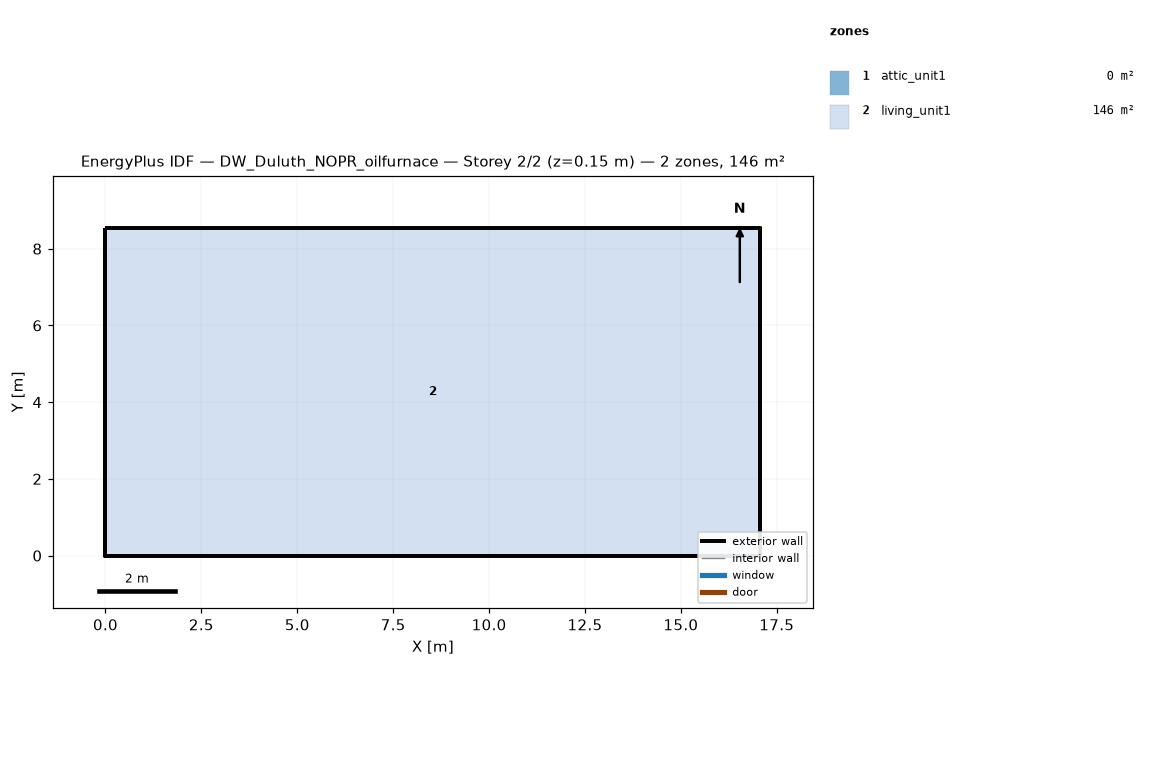
=== STOREY PLAN SPEC (per zone: floor XY polygon, exterior-wall plan segments, windows/doors) ===
zone 1: attic_unit1  (0.0 m²)
  exterior wall: (17.07, 0.00) – (17.07, 8.54) – (17.07, 4.27)  [12.8 m]
  exterior wall: (0.00, 8.54) – (0.00, 0.00) – (0.00, 4.27)  [12.8 m]
zone 2: living_unit1  (145.7 m²)
  floor: (0.00, 0.00) (0.00, 8.54) (17.07, 8.54) (17.07, 0.00)
  exterior wall: (0.00, 0.00) – (17.07, 0.00)  [17.1 m]
  exterior wall: (17.07, 0.00) – (17.07, 8.54)  [8.5 m]
  exterior wall: (17.07, 8.54) – (0.00, 8.54)  [17.1 m]
  exterior wall: (0.00, 8.54) – (0.00, 0.00)  [8.5 m]

=== DERIVED (storey summary) ===
Building: DW_Duluth_NOPR_oilfurnace
Storey: 2 of 2  (floor level z = 0.15 m)
Storey gross floor area: 145.7 m²
Zones on this storey: 2
  - attic_unit1: floor 0.0 m²; exterior wall 25.6 m (5.7 m²); WWR 0.0%
  - living_unit1: floor 145.7 m²; exterior wall 51.2 m (117.1 m²); WWR 0.0%
Zone adjacency: (none detected)